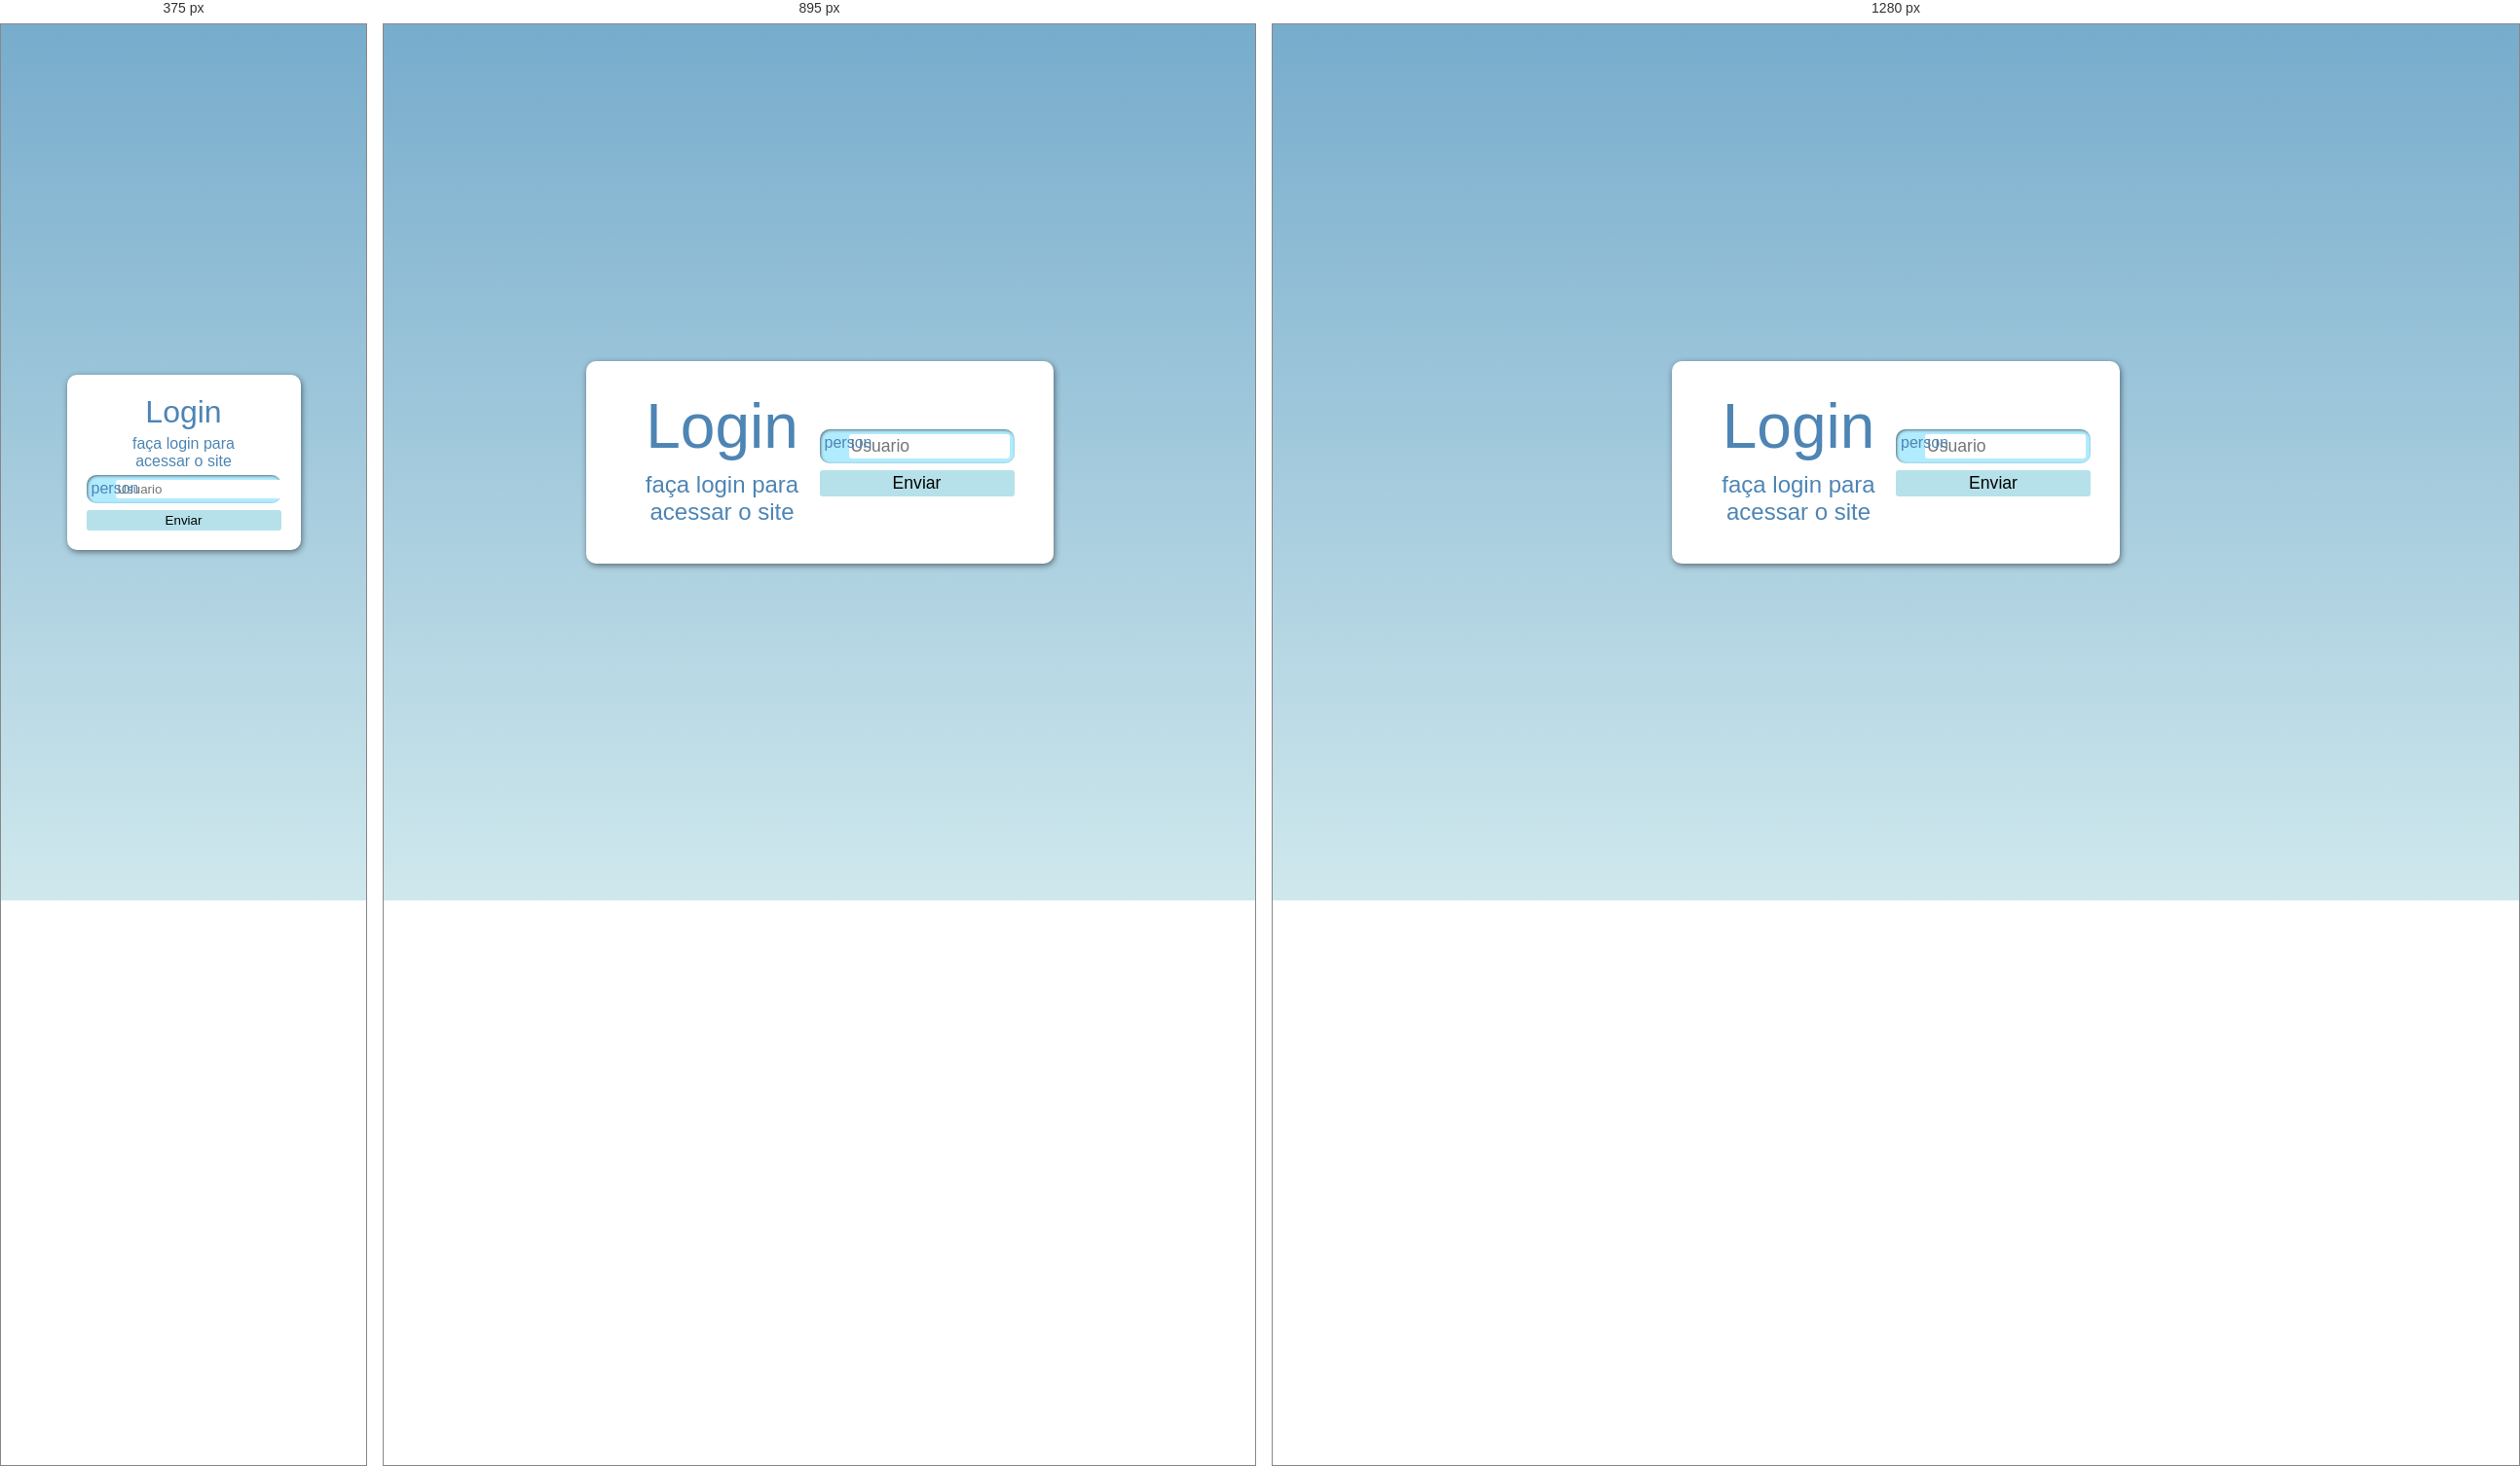
Rendered at 375 px, 895 px and 1280 px, left to right.

<!-- file: loginb.html -->
<!DOCTYPE html>
<html lang="pt-br">

<head>
    <meta charset="UTF-8">
    <meta name="viewport" content="width=device-width, initial-scale=1.0">
    <title>login</title>
    <link rel="stylesheet" href="estilos/style.css">
    <link rel="stylesheet" href="estilos/medias.css">
    <link rel="stylesheet"
        href="https://fonts.googleapis.com/css2?family=Material+Symbols+Outlined:opsz,wght,FILL,GRAD@20..48,100..700,0..1,-50..200&icon_names=person" />
</head>

<body>
    <main>
        <h1>Login</h1>
        <p>faça login para <br> acessar o site</p>
        <form action="index.html" method="post">
            <div>
                <label for="user"><span class="material-symbols-outlined">
                        person
                    </span></label>

                <input type="text" name="user" id="user" placeholder="Usuario">
            </div>
            <input type="submit" value="Enviar" id="submit">

        </form>
    </main>
    <script src="scripts/login.js"></script>
</body>

</html>

/* @media block from estilos/medias.css */
@media screen and (min-width:800px) and (max-width:990px) {
    main {
        display: grid;
        grid-template: repeat(2, 1fr) / repeat(2, 1fr);
        padding: 30px 40px;
    }

    p {
        font-size: 1.5rem;
        margin: 0px 0px 0px 0px;
        grid-area: 2 / 1 / 2 / 2;
    }

    form {
        grid-area: 1 / 2 / 3 / 3;
    }

    h1 {
        font-size: 4rem;
        grid-area: 1 / 1 / 1 / 2;
    }

    input,
    #submit {
        font-size: 1.1rem;
    }

    input {
        width: 100%;
    }
}

/* @media block from estilos/medias.css */
@media screen and (min-width:990px) {
    main {
        display: grid;
        grid-template: repeat(2, 1fr) / repeat(2, 1fr);
        padding: 30px;
    }

    p {
        font-size: 1.5rem;
        margin: 0px 0px 0px 0px;
        grid-area: 2 / 1 / 2 / 2;
    }

    form {
        grid-area: 1 / 2 / 3 / 3;
    }

    h1 {
        font-size: 4rem;
        grid-area: 1 / 1 / 1 / 2;
    }

    input,
    #submit {
        font-size: 1.1rem;
    }

    input {
        width: 100%;
    }
}